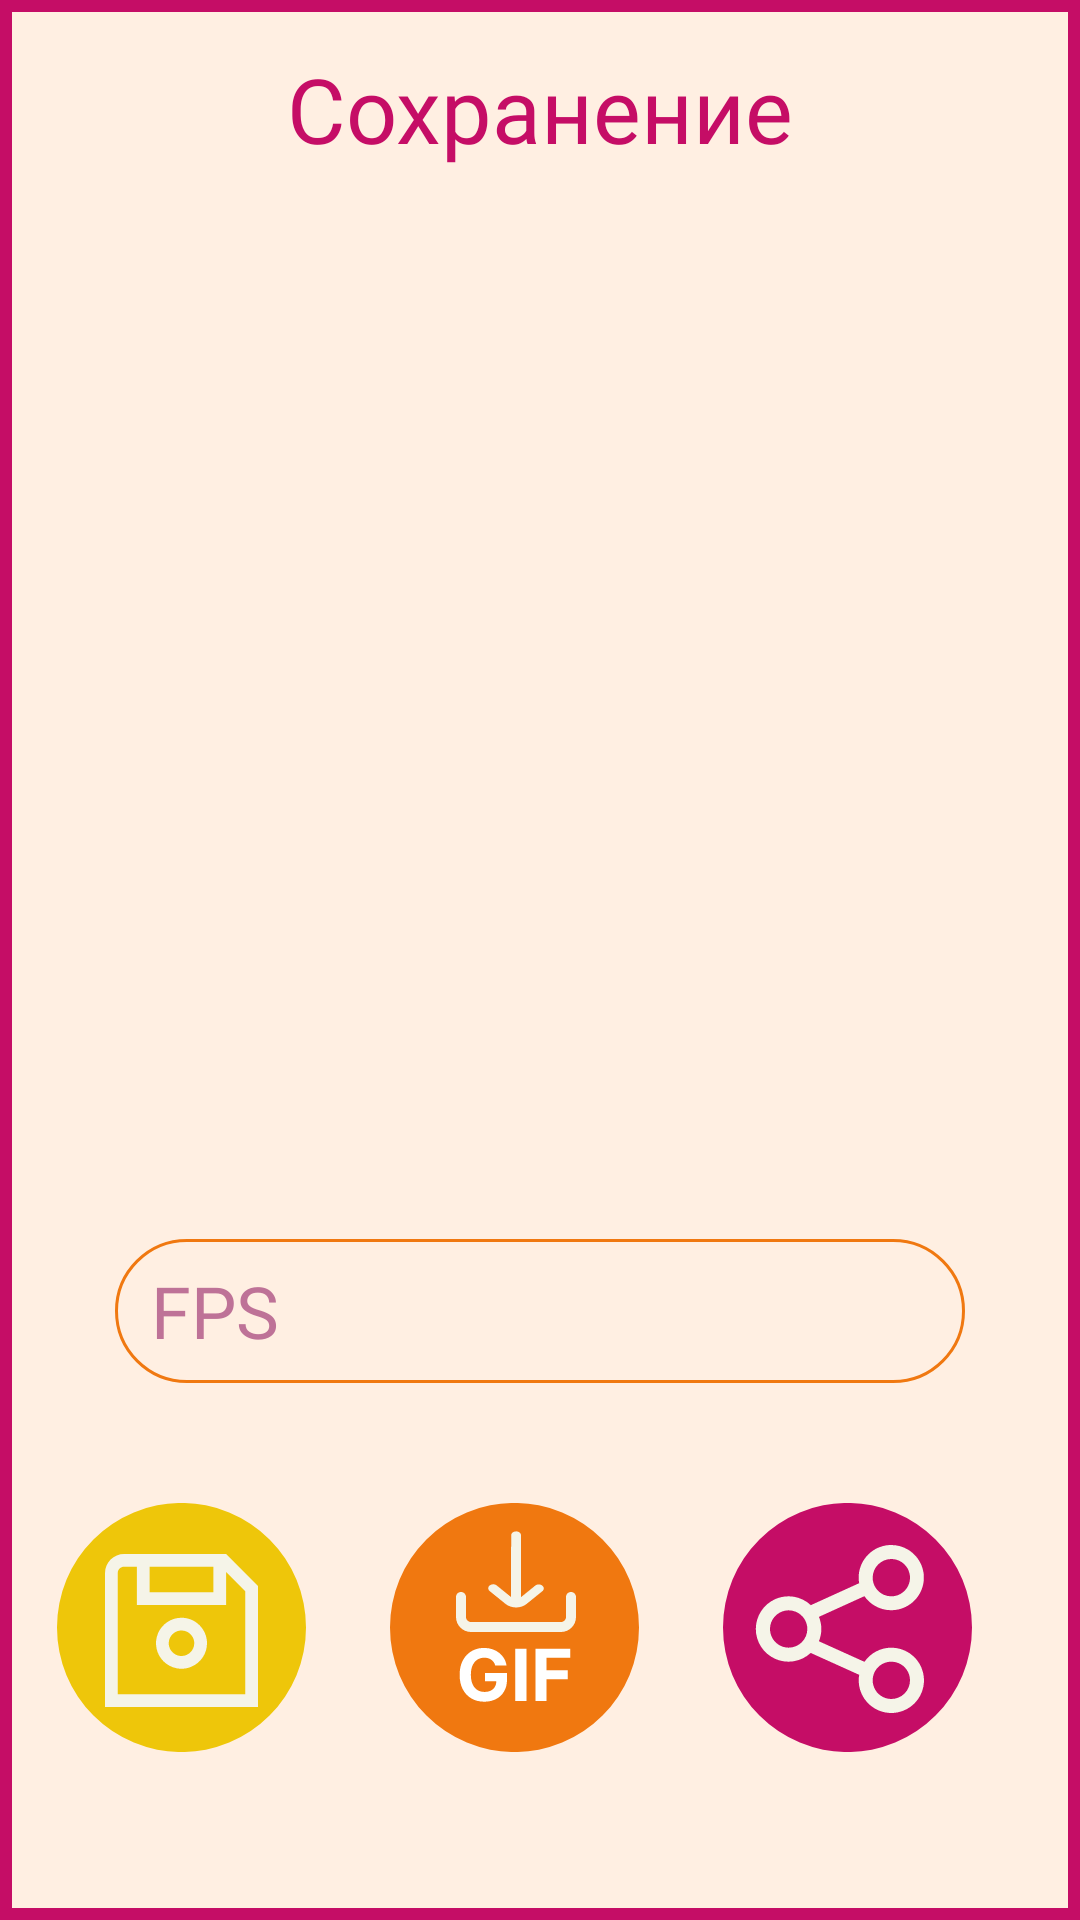

Write the Android layout XML for this screen, with the resource values it uses.
<!-- AndroidManifest.xml: application theme Theme.AnimationProject -->
<!-- res/layout/saving_animation_dialog.xml -->
<?xml version="1.0" encoding="utf-8"?>
<androidx.constraintlayout.widget.ConstraintLayout xmlns:android="http://schemas.android.com/apk/res/android"
    xmlns:app="http://schemas.android.com/apk/res-auto"
    xmlns:tools="http://schemas.android.com/tools"
    android:layout_width="600dp"
    android:layout_height="300dp"
    android:background="@drawable/dialog_preview">

    <TextView
        android:id="@+id/savingText"
        style="@style/MainText"
        android:layout_width="wrap_content"
        android:layout_height="wrap_content"
        android:layout_marginTop="16dp"
        android:gravity="center"
        android:text="@string/saving"
        app:layout_constraintBottom_toTopOf="@+id/fpsEditText"
        app:layout_constraintEnd_toEndOf="parent"
        app:layout_constraintHorizontal_bias="0.501"
        app:layout_constraintStart_toStartOf="parent"
        app:layout_constraintTop_toTopOf="parent"
        app:layout_constraintVertical_bias="0.0" />

    <ImageButton
        android:id="@+id/saveAnimToDb"
        android:layout_width="wrap_content"
        android:layout_height="wrap_content"
        android:layout_marginEnd="28dp"
        android:layout_marginBottom="56dp"
        android:background="@drawable/empty_pic"
        android:src="@drawable/ic_saveprojecttodb"
        app:layout_constraintBottom_toBottomOf="parent"
        app:layout_constraintEnd_toStartOf="@+id/saveAsGIF" />

    <ImageButton
        android:id="@+id/saveAsGIF"
        android:layout_width="wrap_content"
        android:layout_height="wrap_content"
        android:layout_marginEnd="28dp"
        android:layout_marginBottom="56dp"
        android:background="@drawable/empty_pic"
        android:src="@drawable/ic_saveasgifbutton"
        app:layout_constraintBottom_toBottomOf="parent"
        app:layout_constraintEnd_toStartOf="@+id/share" />

    <ImageButton
        android:id="@+id/cancelSave"
        android:layout_width="210dp"
        android:layout_height="85dp"
        android:layout_marginEnd="28dp"
        android:layout_marginBottom="56dp"
        android:background="@drawable/empty_pic"
        android:src="@drawable/ic_canceldialogbutton"
        app:layout_constraintBottom_toBottomOf="parent"
        app:layout_constraintEnd_toStartOf="@+id/saveAnimToDb"
        tools:ignore="SpeakableTextPresentCheck" />

    <ImageButton
        android:id="@+id/share"
        android:layout_width="wrap_content"
        android:layout_height="wrap_content"
        android:layout_marginEnd="36dp"
        android:layout_marginBottom="56dp"
        android:actionProviderClass="android.widget.ShareActionProvider"
        android:background="#00FFFFFF"
        app:layout_constraintBottom_toBottomOf="parent"
        app:layout_constraintEnd_toEndOf="parent"
        app:srcCompat="@drawable/ic_sharebutton" />

    <EditText
        android:id="@+id/fpsEditText"
        style="@style/DefaultText"
        android:layout_width="wrap_content"
        android:layout_height="wrap_content"
        android:layout_marginBottom="40dp"
        android:background="@drawable/custom_input"
        android:ems="10"
        android:fontFamily="@font/inter_medium"
        android:hint="FPS"
        android:inputType="number"
        android:minHeight="48dp"
        android:paddingStart="12dp"
        android:paddingEnd="4dp"
        android:visibility="visible"
        app:layout_constraintBottom_toTopOf="@+id/saveAnimToDb"
        app:layout_constraintEnd_toEndOf="parent"
        app:layout_constraintStart_toStartOf="parent" />

</androidx.constraintlayout.widget.ConstraintLayout>
<!-- resources referenced by this layout -->
<resources>
  <!-- drawable custom_input (drawable) -->
  <?xml version="1.0" encoding="utf-8"?>
  <selector xmlns:android="http://schemas.android.com/apk/res/android">
  <item android:state_enabled="true" android:state_focused="true">
      <shape android:shape="rectangle">
          <corners android:radius="50dp"></corners>
          <solid android:color="@color/empty" />
          <stroke
              android:width="1dp"
              android:color="#c50d66" />
      </shape>
  </item>
      <item android:state_enabled="true" >
          <shape android:shape="rectangle">
              <corners android:radius="50dp"></corners>
              <solid android:color="#00ffffff" />
              <stroke
                  android:width="1dp"
                  android:color="#F07810" />
          </shape>
      </item>
  
  </selector>
  <!-- drawable dialog_preview (drawable) -->
  <?xml version="1.0" encoding="utf-8"?>
  <shape xmlns:android="http://schemas.android.com/apk/res/android">
      <solid android:color="#FFEFE2" />
      <stroke
          android:width="4dp"
          android:color="#c50d66" />
  </shape>
  <string name="saving">Сохранение</string>
  <style name="DefaultText">
          <item name="android:layout_width">126dp</item>
          <item name="android:height">48dp</item>
          <item name="android:fontFamily">@font/inter_semibold</item>
          <item name="android:textSize">24dp</item>
          <item name="android:textColor">#C50D66</item>
          <item name="android:textColorHint">#BE7297</item>
      </style>
  <style name="MainText">
         <item name="android:layout_width">wrap_content</item>
          <item name="android:layout_height">wrap_content</item>
          <item name="android:fontFamily">@font/inter_semibold</item>
          <item name="android:textSize">30dp</item>
          <item name="android:gravity">center_horizontal</item>
          <item name="android:textColor">#C50D66</item>
      </style>
  <style name="Theme.AnimationProject" parent="Theme.MaterialComponents.DayNight.NoActionBar">
          
          <item name="colorPrimary">@color/purple_500</item>
          <item name="colorPrimaryVariant">@color/purple_700</item>
          <item name="colorOnPrimary">@color/white</item>
          
          <item name="colorSecondary">@color/teal_200</item>
          <item name="colorSecondaryVariant">@color/teal_700</item>
          <item name="colorOnSecondary">@color/black</item>
          
          <item name="android:statusBarColor" tools:targetApi="l">?attr/colorPrimaryVariant</item>
          
      </style>
  <color name="empty">#00ffffff</color>
  <color name="purple_500">#FF6200EE</color>
  <color name="purple_700">#FF3700B3</color>
  <color name="white">#FFFFFFFF</color>
  <color name="teal_200">#FF03DAC5</color>
  <color name="teal_700">#FF018786</color>
  <color name="black">#FF000000</color>
</resources>
